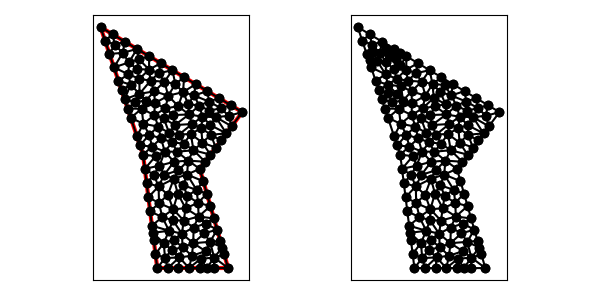

The file beside this chart, header and first rows:
1.400000000000000000e+01, 1.200000000000000000e+01, 4.000000000000000000e+00, 1.800000000000000000e+01, 7.000000000000000000e+00, 9.000000000000000000e+00, 8.000000000000000000e+00, 1.000000000000000000e+00, 1.300000000000000000e+01, 1.000000000000000000e+00, 1.100000000000000000e+01, 8.000000000000000000e+00, 8.579556280881808661e+00, 1.226549923141548071e+01, 8.460830222472280226e+00, 1.155971231952819700e+01, 9.120748991630394542e+00, 1.179456897991271092e+01, 8.720378498328161143e+00, 1.187326017695212954e+01, 0.000000000000000000e+00, 5.000000000000000000e-01
1.400000000000000000e+01, 1.200000000000000000e+01, 4.000000000000000000e+00, 1.800000000000000000e+01, 7.000000000000000000e+00, 9.000000000000000000e+00, 8.000000000000000000e+00, 1.000000000000000000e+00, 1.300000000000000000e+01, 1.000000000000000000e+00, 1.100000000000000000e+01, 8.000000000000000000e+00, 4.857492925712543652e+00, 1.748550424457247487e+01, 4.316227766016837997e+00, 1.705131670194948512e+01, 5.000752838003846179e+00, 1.675244544925042334e+01, 4.724824509911075943e+00, 1.709642213192412541e+01, 1.000000000000000000e+00, 5.000000000000000000e-01
1.400000000000000000e+01, 1.200000000000000000e+01, 4.000000000000000000e+00, 1.800000000000000000e+01, 7.000000000000000000e+00, 9.000000000000000000e+00, 8.000000000000000000e+00, 1.000000000000000000e+00, 1.300000000000000000e+01, 1.000000000000000000e+00, 1.100000000000000000e+01, 8.000000000000000000e+00, 4.857492925712543652e+00, 1.748550424457247487e+01, 4.000000000000000000e+00, 1.800000000000000000e+01, 4.316227766016837997e+00, 1.705131670194948512e+01, 4.391240230576460846e+00, 1.751227364884065096e+01, 1.000000000000000000e+00, 5.000000000000000000e-01
1.400000000000000000e+01, 1.200000000000000000e+01, 4.000000000000000000e+00, 1.800000000000000000e+01, 7.000000000000000000e+00, 9.000000000000000000e+00, 8.000000000000000000e+00, 1.000000000000000000e+00, 1.300000000000000000e+01, 1.000000000000000000e+00, 1.100000000000000000e+01, 8.000000000000000000e+00, 4.316227766016837997e+00, 1.705131670194948512e+01, 4.632455532033675993e+00, 1.610263340389897024e+01, 5.000752838003846179e+00, 1.675244544925042334e+01, 4.649812045351453982e+00, 1.663546518503295957e+01, 1.000000000000000000e+00, 5.000000000000000000e-01
1.400000000000000000e+01, 1.200000000000000000e+01, 4.000000000000000000e+00, 1.800000000000000000e+01, 7.000000000000000000e+00, 9.000000000000000000e+00, 8.000000000000000000e+00, 1.000000000000000000e+00, 1.300000000000000000e+01, 1.000000000000000000e+00, 1.100000000000000000e+01, 8.000000000000000000e+00, 1.010238809568809515e+01, 7.600295515946877245e+00, 1.100000000000000000e+01, 8.000000000000000000e+00, 1.018166021783050823e+01, 8.579676308073032942e+00, 1.042801610450620053e+01, 8.059990608006636137e+00, 0.000000000000000000e+00, 5.000000000000000000e-01
1.400000000000000000e+01, 1.200000000000000000e+01, 4.000000000000000000e+00, 1.800000000000000000e+01, 7.000000000000000000e+00, 9.000000000000000000e+00, 8.000000000000000000e+00, 1.000000000000000000e+00, 1.300000000000000000e+01, 1.000000000000000000e+00, 1.100000000000000000e+01, 8.000000000000000000e+00, 4.948683298050513102e+00, 1.515395010584845892e+01, 5.264911064067351099e+00, 1.420526680779794582e+01, 5.966739659150036346e+00, 1.466604161366507952e+01, 5.393444673755966257e+00, 1.467508617577049534e+01, 1.000000000000000000e+00, 5.000000000000000000e-01
1.400000000000000000e+01, 1.200000000000000000e+01, 4.000000000000000000e+00, 1.800000000000000000e+01, 7.000000000000000000e+00, 9.000000000000000000e+00, 8.000000000000000000e+00, 1.000000000000000000e+00, 1.300000000000000000e+01, 1.000000000000000000e+00, 1.100000000000000000e+01, 8.000000000000000000e+00, 5.566216181947434727e+00, 1.618087905700950913e+01, 5.714985851425089081e+00, 1.697100848914494620e+01, 5.000752838003846179e+00, 1.675244544925042334e+01, 5.427318290458789996e+00, 1.663477766513495837e+01, 1.000000000000000000e+00, 2.757345528160541903e-01
1.400000000000000000e+01, 1.200000000000000000e+01, 4.000000000000000000e+00, 1.800000000000000000e+01, 7.000000000000000000e+00, 9.000000000000000000e+00, 8.000000000000000000e+00, 1.000000000000000000e+00, 1.300000000000000000e+01, 1.000000000000000000e+00, 1.100000000000000000e+01, 8.000000000000000000e+00, 6.715738689428933483e+00, 1.572345393839537309e+01, 6.568308831282542393e+00, 1.503390706241650676e+01, 7.424225616625116153e+00, 1.500168615915190173e+01, 6.902757712445530380e+00, 1.525301571998792838e+01, 0.000000000000000000e+00, 2.672234106395681708e-01
1.400000000000000000e+01, 1.200000000000000000e+01, 4.000000000000000000e+00, 1.800000000000000000e+01, 7.000000000000000000e+00, 9.000000000000000000e+00, 8.000000000000000000e+00, 1.000000000000000000e+00, 1.300000000000000000e+01, 1.000000000000000000e+00, 1.100000000000000000e+01, 8.000000000000000000e+00, 6.568308831282542393e+00, 1.503390706241650676e+01, 6.001505676007691470e+00, 1.550489089850085023e+01, 5.966739659150036346e+00, 1.466604161366507952e+01, 6.178851388813423107e+00, 1.506827985819414550e+01, 0.000000000000000000e+00, 5.000000000000000000e-01
1.400000000000000000e+01, 1.200000000000000000e+01, 4.000000000000000000e+00, 1.800000000000000000e+01, 7.000000000000000000e+00, 9.000000000000000000e+00, 8.000000000000000000e+00, 1.000000000000000000e+00, 1.300000000000000000e+01, 1.000000000000000000e+00, 1.100000000000000000e+01, 8.000000000000000000e+00, 1.024251537274944290e+01, 1.183392652561746594e+01, 1.019508832747847649e+01, 1.256235327349610920e+01, 9.480040423256452797e+00, 1.241551545031733639e+01, 9.972548041161457988e+00, 1.227059841647697169e+01, 0.000000000000000000e+00, 5.000000000000000000e-01
1.400000000000000000e+01, 1.200000000000000000e+01, 4.000000000000000000e+00, 1.800000000000000000e+01, 7.000000000000000000e+00, 9.000000000000000000e+00, 8.000000000000000000e+00, 1.000000000000000000e+00, 1.300000000000000000e+01, 1.000000000000000000e+00, 1.100000000000000000e+01, 8.000000000000000000e+00, 4.632455532033675993e+00, 1.610263340389897024e+01, 4.948683298050513102e+00, 1.515395010584845892e+01, 5.566216181947434727e+00, 1.618087905700950913e+01, 5.049118337343874607e+00, 1.581248752225231158e+01, 1.000000000000000000e+00, 2.757345528160541903e-01
1.400000000000000000e+01, 1.200000000000000000e+01, 4.000000000000000000e+00, 1.800000000000000000e+01, 7.000000000000000000e+00, 9.000000000000000000e+00, 8.000000000000000000e+00, 1.000000000000000000e+00, 1.300000000000000000e+01, 1.000000000000000000e+00, 1.100000000000000000e+01, 8.000000000000000000e+00, 1.071498585142508730e+01, 1.397100848914494797e+01, 9.821409126397302458e+00, 1.341246795619486321e+01, 1.059065932212938321e+01, 1.317585016822262922e+01, 1.037568476665059158e+01, 1.351977553785414621e+01, 1.000000000000000000e+00, 3.691472519321830070e-01
1.400000000000000000e+01, 1.200000000000000000e+01, 4.000000000000000000e+00, 1.800000000000000000e+01, 7.000000000000000000e+00, 9.000000000000000000e+00, 8.000000000000000000e+00, 1.000000000000000000e+00, 1.300000000000000000e+01, 1.000000000000000000e+00, 1.100000000000000000e+01, 8.000000000000000000e+00, 9.124387034126371532e+00, 5.147319053431946401e+00, 9.096538899406452217e+00, 4.374768933363027301e+00, 9.869233353817760346e+00, 4.351263896713586377e+00, 9.363386429116863141e+00, 4.624450627836186989e+00, 0.000000000000000000e+00, 5.000000000000000000e-01
1.400000000000000000e+01, 1.200000000000000000e+01, 4.000000000000000000e+00, 1.800000000000000000e+01, 7.000000000000000000e+00, 9.000000000000000000e+00, 8.000000000000000000e+00, 1.000000000000000000e+00, 1.300000000000000000e+01, 1.000000000000000000e+00, 1.100000000000000000e+01, 8.000000000000000000e+00, 4.857492925712543652e+00, 1.748550424457247487e+01, 5.000752838003846179e+00, 1.675244544925042334e+01, 5.714985851425089081e+00, 1.697100848914494620e+01, 5.191077205047159637e+00, 1.706965272765594932e+01, 1.000000000000000000e+00, 5.000000000000000000e-01
1.400000000000000000e+01, 1.200000000000000000e+01, 4.000000000000000000e+00, 1.800000000000000000e+01, 7.000000000000000000e+00, 9.000000000000000000e+00, 8.000000000000000000e+00, 1.000000000000000000e+00, 1.300000000000000000e+01, 1.000000000000000000e+00, 1.100000000000000000e+01, 8.000000000000000000e+00, 6.132455532033675105e+00, 1.160263340389897380e+01, 7.024779473786252559e+00, 1.117712099451122931e+01, 6.905101073834077674e+00, 1.223628695499395747e+01, 6.687445359884669038e+00, 1.167201378446805471e+01, 1.000000000000000000e+00, 5.000000000000000000e-01
1.400000000000000000e+01, 1.200000000000000000e+01, 4.000000000000000000e+00, 1.800000000000000000e+01, 7.000000000000000000e+00, 9.000000000000000000e+00, 8.000000000000000000e+00, 1.000000000000000000e+00, 1.300000000000000000e+01, 1.000000000000000000e+00, 1.100000000000000000e+01, 8.000000000000000000e+00, 5.714985851425089081e+00, 1.697100848914494620e+01, 5.566216181947434727e+00, 1.618087905700950913e+01, 6.572478777137632733e+00, 1.645651273371742107e+01, 5.951226936836718551e+00, 1.653613342662395880e+01, 1.000000000000000000e+00, 2.757345528160541903e-01
1.400000000000000000e+01, 1.200000000000000000e+01, 4.000000000000000000e+00, 1.800000000000000000e+01, 7.000000000000000000e+00, 9.000000000000000000e+00, 8.000000000000000000e+00, 1.000000000000000000e+00, 1.300000000000000000e+01, 1.000000000000000000e+00, 1.100000000000000000e+01, 8.000000000000000000e+00, 4.632455532033675993e+00, 1.610263340389897024e+01, 5.566216181947434727e+00, 1.618087905700950913e+01, 5.000752838003846179e+00, 1.675244544925042334e+01, 5.066474850661651708e+00, 1.634531930338630090e+01, 1.000000000000000000e+00, 2.757345528160541903e-01
1.400000000000000000e+01, 1.200000000000000000e+01, 4.000000000000000000e+00, 1.800000000000000000e+01, 7.000000000000000000e+00, 9.000000000000000000e+00, 8.000000000000000000e+00, 1.000000000000000000e+00, 1.300000000000000000e+01, 1.000000000000000000e+00, 1.100000000000000000e+01, 8.000000000000000000e+00, 6.572478777137632733e+00, 1.645651273371742107e+01, 6.001505676007691470e+00, 1.550489089850085023e+01, 6.715738689428933483e+00, 1.572345393839537309e+01, 6.429907714191419821e+00, 1.589495252353788146e+01, 1.000000000000000000e+00, 2.672234106395681708e-01
1.400000000000000000e+01, 1.200000000000000000e+01, 4.000000000000000000e+00, 1.800000000000000000e+01, 7.000000000000000000e+00, 9.000000000000000000e+00, 8.000000000000000000e+00, 1.000000000000000000e+00, 1.300000000000000000e+01, 1.000000000000000000e+00, 1.100000000000000000e+01, 8.000000000000000000e+00, 8.509401930255544144e+00, 1.414829060027208207e+01, 8.098883751349589488e+00, 1.474292833472762965e+01, 7.526633954290359974e+00, 1.421496636725609974e+01, 8.044973211965164239e+00, 1.436872843408526990e+01, 0.000000000000000000e+00, 5.000000000000000000e-01
1.400000000000000000e+01, 1.200000000000000000e+01, 4.000000000000000000e+00, 1.800000000000000000e+01, 7.000000000000000000e+00, 9.000000000000000000e+00, 8.000000000000000000e+00, 1.000000000000000000e+00, 1.300000000000000000e+01, 1.000000000000000000e+00, 1.100000000000000000e+01, 8.000000000000000000e+00, 6.001505676007691470e+00, 1.550489089850085023e+01, 6.572478777137632733e+00, 1.645651273371742107e+01, 5.566216181947434727e+00, 1.618087905700950913e+01, 6.046733545030920531e+00, 1.604742756307592799e+01, 1.000000000000000000e+00, 2.757345528160541903e-01
1.400000000000000000e+01, 1.200000000000000000e+01, 4.000000000000000000e+00, 1.800000000000000000e+01, 7.000000000000000000e+00, 9.000000000000000000e+00, 8.000000000000000000e+00, 1.000000000000000000e+00, 1.300000000000000000e+01, 1.000000000000000000e+00, 1.100000000000000000e+01, 8.000000000000000000e+00, 7.429971702850176385e+00, 1.594201697828989417e+01, 6.572478777137632733e+00, 1.645651273371742107e+01, 6.715738689428933483e+00, 1.572345393839537309e+01, 6.906063056472247830e+00, 1.604066121680089552e+01, 1.000000000000000000e+00, 2.672234106395681708e-01
1.400000000000000000e+01, 1.200000000000000000e+01, 4.000000000000000000e+00, 1.800000000000000000e+01, 7.000000000000000000e+00, 9.000000000000000000e+00, 8.000000000000000000e+00, 1.000000000000000000e+00, 1.300000000000000000e+01, 1.000000000000000000e+00, 1.100000000000000000e+01, 8.000000000000000000e+00, 8.772948731652689958e+00, 1.315767405541952151e+01, 8.579556280881808661e+00, 1.226549923141548071e+01, 9.480040423256452797e+00, 1.241551545031733639e+01, 8.944181811930318915e+00, 1.261289624571744561e+01, 0.000000000000000000e+00, 5.000000000000000000e-01
1.400000000000000000e+01, 1.200000000000000000e+01, 4.000000000000000000e+00, 1.800000000000000000e+01, 7.000000000000000000e+00, 9.000000000000000000e+00, 8.000000000000000000e+00, 1.000000000000000000e+00, 1.300000000000000000e+01, 1.000000000000000000e+00, 1.100000000000000000e+01, 8.000000000000000000e+00, 7.429971702850176385e+00, 1.594201697828989417e+01, 7.424225616625116153e+00, 1.500168615915190173e+01, 8.251225239993903671e+00, 1.544926485600365851e+01, 7.701807519823065995e+00, 1.546432266448181814e+01, 1.000000000000000000e+00, 5.000000000000000000e-01
1.400000000000000000e+01, 1.200000000000000000e+01, 4.000000000000000000e+00, 1.800000000000000000e+01, 7.000000000000000000e+00, 9.000000000000000000e+00, 8.000000000000000000e+00, 1.000000000000000000e+00, 1.300000000000000000e+01, 1.000000000000000000e+00, 1.100000000000000000e+01, 8.000000000000000000e+00, 5.966739659150036346e+00, 1.466604161366507952e+01, 6.745077283237561616e+00, 1.435129196469400270e+01, 6.568308831282542393e+00, 1.503390706241650676e+01, 6.426708591223380118e+00, 1.468374688025853025e+01, 0.000000000000000000e+00, 5.000000000000000000e-01
1.400000000000000000e+01, 1.200000000000000000e+01, 4.000000000000000000e+00, 1.800000000000000000e+01, 7.000000000000000000e+00, 9.000000000000000000e+00, 8.000000000000000000e+00, 1.000000000000000000e+00, 1.300000000000000000e+01, 1.000000000000000000e+00, 1.100000000000000000e+01, 8.000000000000000000e+00, 8.251225239993903671e+00, 1.544926485600365851e+01, 8.098883751349589488e+00, 1.474292833472762965e+01, 9.072478777137632733e+00, 1.495651273371742107e+01, 8.474195922827041372e+00, 1.504956864148290130e+01, 1.000000000000000000e+00, 5.000000000000000000e-01
1.400000000000000000e+01, 1.200000000000000000e+01, 4.000000000000000000e+00, 1.800000000000000000e+01, 7.000000000000000000e+00, 9.000000000000000000e+00, 8.000000000000000000e+00, 1.000000000000000000e+00, 1.300000000000000000e+01, 1.000000000000000000e+00, 1.100000000000000000e+01, 8.000000000000000000e+00, 6.905101073834077674e+00, 1.223628695499395747e+01, 5.915569415042094548e+00, 1.225329175487371636e+01, 6.132455532033675105e+00, 1.160263340389897380e+01, 6.317708673636615480e+00, 1.203073737125554921e+01, 1.000000000000000000e+00, 5.000000000000000000e-01
1.400000000000000000e+01, 1.200000000000000000e+01, 4.000000000000000000e+00, 1.800000000000000000e+01, 7.000000000000000000e+00, 9.000000000000000000e+00, 8.000000000000000000e+00, 1.000000000000000000e+00, 1.300000000000000000e+01, 1.000000000000000000e+00, 1.100000000000000000e+01, 8.000000000000000000e+00, 6.715738689428933483e+00, 1.572345393839537309e+01, 7.424225616625116153e+00, 1.500168615915190173e+01, 7.429971702850176385e+00, 1.594201697828989417e+01, 7.189978669634743191e+00, 1.555571902527905515e+01, 1.000000000000000000e+00, 2.672234106395681708e-01
1.400000000000000000e+01, 1.200000000000000000e+01, 4.000000000000000000e+00, 1.800000000000000000e+01, 7.000000000000000000e+00, 9.000000000000000000e+00, 8.000000000000000000e+00, 1.000000000000000000e+00, 1.300000000000000000e+01, 1.000000000000000000e+00, 1.100000000000000000e+01, 8.000000000000000000e+00, 7.424225616625116153e+00, 1.500168615915190173e+01, 8.098883751349589488e+00, 1.474292833472762965e+01, 8.251225239993903671e+00, 1.544926485600365851e+01, 7.924778202656202808e+00, 1.506462644996106270e+01, 1.000000000000000000e+00, 5.000000000000000000e-01
1.400000000000000000e+01, 1.200000000000000000e+01, 4.000000000000000000e+00, 1.800000000000000000e+01, 7.000000000000000000e+00, 9.000000000000000000e+00, 8.000000000000000000e+00, 1.000000000000000000e+00, 1.300000000000000000e+01, 1.000000000000000000e+00, 1.100000000000000000e+01, 8.000000000000000000e+00, 7.526633954290359974e+00, 1.421496636725609974e+01, 7.424225616625116153e+00, 1.500168615915190173e+01, 6.745077283237561616e+00, 1.435129196469400270e+01, 7.231978951384346210e+00, 1.452264816370066747e+01, 0.000000000000000000e+00, 5.000000000000000000e-01
1.400000000000000000e+01, 1.200000000000000000e+01, 4.000000000000000000e+00, 1.800000000000000000e+01, 7.000000000000000000e+00, 9.000000000000000000e+00, 8.000000000000000000e+00, 1.000000000000000000e+00, 1.300000000000000000e+01, 1.000000000000000000e+00, 1.100000000000000000e+01, 8.000000000000000000e+00, 6.748419132441274115e+00, 1.328798851311099938e+01, 7.526633954290359974e+00, 1.421496636725609974e+01, 6.745077283237561616e+00, 1.435129196469400270e+01, 7.006710123323064643e+00, 1.395141561502036609e+01, 0.000000000000000000e+00, 3.518903063023001154e-01
1.400000000000000000e+01, 1.200000000000000000e+01, 4.000000000000000000e+00, 1.800000000000000000e+01, 7.000000000000000000e+00, 9.000000000000000000e+00, 8.000000000000000000e+00, 1.000000000000000000e+00, 1.300000000000000000e+01, 1.000000000000000000e+00, 1.100000000000000000e+01, 8.000000000000000000e+00, 7.526633954290359974e+00, 1.421496636725609974e+01, 7.796237874798958245e+00, 1.346882346899174721e+01, 8.509401930255544144e+00, 1.414829060027208207e+01, 7.944091253114955009e+00, 1.394402681217331086e+01, 0.000000000000000000e+00, 5.000000000000000000e-01
1.400000000000000000e+01, 1.200000000000000000e+01, 4.000000000000000000e+00, 1.800000000000000000e+01, 7.000000000000000000e+00, 9.000000000000000000e+00, 8.000000000000000000e+00, 1.000000000000000000e+00, 1.300000000000000000e+01, 1.000000000000000000e+00, 1.100000000000000000e+01, 8.000000000000000000e+00, 8.772948731652689958e+00, 1.315767405541952151e+01, 8.509401930255544144e+00, 1.414829060027208207e+01, 7.796237874798958245e+00, 1.346882346899174721e+01, 8.359529512235729598e+00, 1.359159604156111811e+01, 0.000000000000000000e+00, 5.000000000000000000e-01
1.400000000000000000e+01, 1.200000000000000000e+01, 4.000000000000000000e+00, 1.800000000000000000e+01, 7.000000000000000000e+00, 9.000000000000000000e+00, 8.000000000000000000e+00, 1.000000000000000000e+00, 1.300000000000000000e+01, 1.000000000000000000e+00, 1.100000000000000000e+01, 8.000000000000000000e+00, 9.072478777137632733e+00, 1.495651273371742107e+01, 8.509401930255544144e+00, 1.414829060027208207e+01, 9.276296259041959757e+00, 1.397810278926602123e+01, 8.952725655478378286e+00, 1.436096870775184264e+01, 1.000000000000000000e+00, 5.000000000000000000e-01
1.400000000000000000e+01, 1.200000000000000000e+01, 4.000000000000000000e+00, 1.800000000000000000e+01, 7.000000000000000000e+00, 9.000000000000000000e+00, 8.000000000000000000e+00, 1.000000000000000000e+00, 1.300000000000000000e+01, 1.000000000000000000e+00, 1.100000000000000000e+01, 8.000000000000000000e+00, 7.526633954290359974e+00, 1.421496636725609974e+01, 8.098883751349589488e+00, 1.474292833472762965e+01, 7.424225616625116153e+00, 1.500168615915190173e+01, 7.683247774088354909e+00, 1.465319362037854489e+01, 0.000000000000000000e+00, 5.000000000000000000e-01
1.400000000000000000e+01, 1.200000000000000000e+01, 4.000000000000000000e+00, 1.800000000000000000e+01, 7.000000000000000000e+00, 9.000000000000000000e+00, 8.000000000000000000e+00, 1.000000000000000000e+00, 1.300000000000000000e+01, 1.000000000000000000e+00, 1.100000000000000000e+01, 8.000000000000000000e+00, 9.072478777137632733e+00, 1.495651273371742107e+01, 8.098883751349589488e+00, 1.474292833472762965e+01, 8.509401930255544144e+00, 1.414829060027208207e+01, 8.560254819580920937e+00, 1.461591055623904367e+01, 1.000000000000000000e+00, 5.000000000000000000e-01
1.400000000000000000e+01, 1.200000000000000000e+01, 4.000000000000000000e+00, 1.800000000000000000e+01, 7.000000000000000000e+00, 9.000000000000000000e+00, 8.000000000000000000e+00, 1.000000000000000000e+00, 1.300000000000000000e+01, 1.000000000000000000e+00, 1.100000000000000000e+01, 8.000000000000000000e+00, 8.772948731652689958e+00, 1.315767405541952151e+01, 7.823529226151044291e+00, 1.262997170845916628e+01, 8.579556280881808661e+00, 1.226549923141548071e+01, 8.392011412895181266e+00, 1.268438166509805676e+01, 0.000000000000000000e+00, 5.000000000000000000e-01
1.400000000000000000e+01, 1.200000000000000000e+01, 4.000000000000000000e+00, 1.800000000000000000e+01, 7.000000000000000000e+00, 9.000000000000000000e+00, 8.000000000000000000e+00, 1.000000000000000000e+00, 1.300000000000000000e+01, 1.000000000000000000e+00, 1.100000000000000000e+01, 8.000000000000000000e+00, 9.528647419275404928e+00, 1.041757450795998352e+01, 1.036854155492271090e+01, 1.046107498997554686e+01, 1.046453106587606641e+01, 1.116209701265034582e+01, 1.012057334669139408e+01, 1.068024883686195814e+01, 0.000000000000000000e+00, 5.000000000000000000e-01
1.400000000000000000e+01, 1.200000000000000000e+01, 4.000000000000000000e+00, 1.800000000000000000e+01, 7.000000000000000000e+00, 9.000000000000000000e+00, 8.000000000000000000e+00, 1.000000000000000000e+00, 1.300000000000000000e+01, 1.000000000000000000e+00, 1.100000000000000000e+01, 8.000000000000000000e+00, 6.905101073834077674e+00, 1.223628695499395747e+01, 7.799657631787389356e+00, 1.179101566611262442e+01, 7.823529226151044291e+00, 1.262997170845916628e+01, 7.509429310590836515e+00, 1.221909144318858331e+01, 0.000000000000000000e+00, 5.000000000000000000e-01
1.400000000000000000e+01, 1.200000000000000000e+01, 4.000000000000000000e+00, 1.800000000000000000e+01, 7.000000000000000000e+00, 9.000000000000000000e+00, 8.000000000000000000e+00, 1.000000000000000000e+00, 1.300000000000000000e+01, 1.000000000000000000e+00, 1.100000000000000000e+01, 8.000000000000000000e+00, 8.772948731652689958e+00, 1.315767405541952151e+01, 9.821409126397302458e+00, 1.341246795619486321e+01, 9.276296259041959757e+00, 1.397810278926602123e+01, 9.290218039030650132e+00, 1.351608160029346983e+01, 0.000000000000000000e+00, 3.691472519321830070e-01
1.400000000000000000e+01, 1.200000000000000000e+01, 4.000000000000000000e+00, 1.800000000000000000e+01, 7.000000000000000000e+00, 9.000000000000000000e+00, 8.000000000000000000e+00, 1.000000000000000000e+00, 1.300000000000000000e+01, 1.000000000000000000e+00, 1.100000000000000000e+01, 8.000000000000000000e+00, 8.772948731652689958e+00, 1.315767405541952151e+01, 9.480040423256452797e+00, 1.241551545031733639e+01, 9.821409126397302458e+00, 1.341246795619486321e+01, 9.358132760435482922e+00, 1.299521915397724037e+01, 0.000000000000000000e+00, 3.691472519321830070e-01
1.400000000000000000e+01, 1.200000000000000000e+01, 4.000000000000000000e+00, 1.800000000000000000e+01, 7.000000000000000000e+00, 9.000000000000000000e+00, 8.000000000000000000e+00, 1.000000000000000000e+00, 1.300000000000000000e+01, 1.000000000000000000e+00, 1.100000000000000000e+01, 8.000000000000000000e+00, 1.071498585142508730e+01, 1.397100848914494797e+01, 9.893732314281360019e+00, 1.446376061143118363e+01, 9.821409126397302458e+00, 1.341246795619486321e+01, 1.014337576403458385e+01, 1.394907901892366375e+01, 1.000000000000000000e+00, 3.691472519321830070e-01
1.400000000000000000e+01, 1.200000000000000000e+01, 4.000000000000000000e+00, 1.800000000000000000e+01, 7.000000000000000000e+00, 9.000000000000000000e+00, 8.000000000000000000e+00, 1.000000000000000000e+00, 1.300000000000000000e+01, 1.000000000000000000e+00, 1.100000000000000000e+01, 8.000000000000000000e+00, 9.821409126397302458e+00, 1.341246795619486321e+01, 9.893732314281360019e+00, 1.446376061143118363e+01, 9.276296259041959757e+00, 1.397810278926602123e+01, 9.663812566573541929e+00, 1.395144378563068877e+01, 1.000000000000000000e+00, 3.691472519321830070e-01
1.400000000000000000e+01, 1.200000000000000000e+01, 4.000000000000000000e+00, 1.800000000000000000e+01, 7.000000000000000000e+00, 9.000000000000000000e+00, 8.000000000000000000e+00, 1.000000000000000000e+00, 1.300000000000000000e+01, 1.000000000000000000e+00, 1.100000000000000000e+01, 8.000000000000000000e+00, 6.783113883008418554e+00, 9.650658350974744337e+00, 7.634924873525319455e+00, 9.573118486161074969e+00, 7.434503767772927318e+00, 1.040465253979830074e+01, 7.284180841435554221e+00, 9.876143125644707865e+00, 1.000000000000000000e+00, 5.000000000000000000e-01
1.400000000000000000e+01, 1.200000000000000000e+01, 4.000000000000000000e+00, 1.800000000000000000e+01, 7.000000000000000000e+00, 9.000000000000000000e+00, 8.000000000000000000e+00, 1.000000000000000000e+00, 1.300000000000000000e+01, 1.000000000000000000e+00, 1.100000000000000000e+01, 8.000000000000000000e+00, 8.069704379029083441e+00, 1.097861765649559374e+01, 7.024779473786252559e+00, 1.117712099451122931e+01, 7.434503767772927318e+00, 1.040465253979830074e+01, 7.509662540196088365e+00, 1.085346373026837341e+01, 0.000000000000000000e+00, 5.000000000000000000e-01
1.400000000000000000e+01, 1.200000000000000000e+01, 4.000000000000000000e+00, 1.800000000000000000e+01, 7.000000000000000000e+00, 9.000000000000000000e+00, 8.000000000000000000e+00, 1.000000000000000000e+00, 1.300000000000000000e+01, 1.000000000000000000e+00, 1.100000000000000000e+01, 8.000000000000000000e+00, 9.072478777137632733e+00, 1.495651273371742107e+01, 9.276296259041959757e+00, 1.397810278926602123e+01, 9.893732314281360019e+00, 1.446376061143118363e+01, 9.414169116820318095e+00, 1.446612537813820865e+01, 1.000000000000000000e+00, 5.000000000000000000e-01
1.400000000000000000e+01, 1.200000000000000000e+01, 4.000000000000000000e+00, 1.800000000000000000e+01, 7.000000000000000000e+00, 9.000000000000000000e+00, 8.000000000000000000e+00, 1.000000000000000000e+00, 1.300000000000000000e+01, 1.000000000000000000e+00, 1.100000000000000000e+01, 8.000000000000000000e+00, 8.772948731652689958e+00, 1.315767405541952151e+01, 9.276296259041959757e+00, 1.397810278926602123e+01, 8.509401930255544144e+00, 1.414829060027208207e+01, 8.852882306983397953e+00, 1.376135581498587612e+01, 0.000000000000000000e+00, 5.000000000000000000e-01
1.400000000000000000e+01, 1.200000000000000000e+01, 4.000000000000000000e+00, 1.800000000000000000e+01, 7.000000000000000000e+00, 9.000000000000000000e+00, 8.000000000000000000e+00, 1.000000000000000000e+00, 1.300000000000000000e+01, 1.000000000000000000e+00, 1.100000000000000000e+01, 8.000000000000000000e+00, 7.823529226151044291e+00, 1.262997170845916628e+01, 8.772948731652689958e+00, 1.315767405541952151e+01, 7.796237874798958245e+00, 1.346882346899174721e+01, 8.130905277534230535e+00, 1.308548974429014322e+01, 0.000000000000000000e+00, 5.000000000000000000e-01
1.400000000000000000e+01, 1.200000000000000000e+01, 4.000000000000000000e+00, 1.800000000000000000e+01, 7.000000000000000000e+00, 9.000000000000000000e+00, 8.000000000000000000e+00, 1.000000000000000000e+00, 1.300000000000000000e+01, 1.000000000000000000e+00, 1.100000000000000000e+01, 8.000000000000000000e+00, 7.024779473786252559e+00, 1.117712099451122931e+01, 8.069704379029083441e+00, 1.097861765649559374e+01, 7.799657631787389356e+00, 1.179101566611262442e+01, 7.631380494867575415e+00, 1.131558477237314797e+01, 0.000000000000000000e+00, 5.000000000000000000e-01
1.400000000000000000e+01, 1.200000000000000000e+01, 4.000000000000000000e+00, 1.800000000000000000e+01, 7.000000000000000000e+00, 9.000000000000000000e+00, 8.000000000000000000e+00, 1.000000000000000000e+00, 1.300000000000000000e+01, 1.000000000000000000e+00, 1.100000000000000000e+01, 8.000000000000000000e+00, 6.748419132441274115e+00, 1.328798851311099938e+01, 7.796237874798958245e+00, 1.346882346899174721e+01, 7.526633954290359974e+00, 1.421496636725609974e+01, 7.357096987176864111e+00, 1.365725944978628092e+01, 0.000000000000000000e+00, 3.518903063023001154e-01
1.400000000000000000e+01, 1.200000000000000000e+01, 4.000000000000000000e+00, 1.800000000000000000e+01, 7.000000000000000000e+00, 9.000000000000000000e+00, 8.000000000000000000e+00, 1.000000000000000000e+00, 1.300000000000000000e+01, 1.000000000000000000e+00, 1.100000000000000000e+01, 8.000000000000000000e+00, 7.799657631787389356e+00, 1.179101566611262442e+01, 8.579556280881808661e+00, 1.226549923141548071e+01, 7.823529226151044291e+00, 1.262997170845916628e+01, 8.067581046273414103e+00, 1.222882886866242380e+01, 0.000000000000000000e+00, 5.000000000000000000e-01
1.400000000000000000e+01, 1.200000000000000000e+01, 4.000000000000000000e+00, 1.800000000000000000e+01, 7.000000000000000000e+00, 9.000000000000000000e+00, 8.000000000000000000e+00, 1.000000000000000000e+00, 1.300000000000000000e+01, 1.000000000000000000e+00, 1.100000000000000000e+01, 8.000000000000000000e+00, 7.199483352727916952e+00, 1.281766584646926610e+01, 7.796237874798958245e+00, 1.346882346899174721e+01, 6.748419132441274115e+00, 1.328798851311099938e+01, 7.248046786656050067e+00, 1.319149260952400482e+01, 0.000000000000000000e+00, 3.518903063023001154e-01
1.400000000000000000e+01, 1.200000000000000000e+01, 4.000000000000000000e+00, 1.800000000000000000e+01, 7.000000000000000000e+00, 9.000000000000000000e+00, 8.000000000000000000e+00, 1.000000000000000000e+00, 1.300000000000000000e+01, 1.000000000000000000e+00, 1.100000000000000000e+01, 8.000000000000000000e+00, 6.124250281116144556e+00, 1.393580424316911959e+01, 5.698683298050513102e+00, 1.290395010584845892e+01, 6.748419132441274115e+00, 1.328798851311099938e+01, 6.190450903869311183e+00, 1.337591428737619204e+01, 1.000000000000000000e+00, 3.518903063023001154e-01
1.400000000000000000e+01, 1.200000000000000000e+01, 4.000000000000000000e+00, 1.800000000000000000e+01, 7.000000000000000000e+00, 9.000000000000000000e+00, 8.000000000000000000e+00, 1.000000000000000000e+00, 1.300000000000000000e+01, 1.000000000000000000e+00, 1.100000000000000000e+01, 8.000000000000000000e+00, 4.948683298050513102e+00, 1.515395010584845892e+01, 5.966739659150036346e+00, 1.466604161366507952e+01, 6.001505676007691470e+00, 1.550489089850085023e+01, 5.638976211069413047e+00, 1.510829420600479445e+01, 1.000000000000000000e+00, 5.000000000000000000e-01
1.400000000000000000e+01, 1.200000000000000000e+01, 4.000000000000000000e+00, 1.800000000000000000e+01, 7.000000000000000000e+00, 9.000000000000000000e+00, 8.000000000000000000e+00, 1.000000000000000000e+00, 1.300000000000000000e+01, 1.000000000000000000e+00, 1.100000000000000000e+01, 8.000000000000000000e+00, 6.905101073834077674e+00, 1.223628695499395747e+01, 7.823529226151044291e+00, 1.262997170845916628e+01, 7.199483352727916952e+00, 1.281766584646926610e+01, 7.309371217571012380e+00, 1.256130816997413113e+01, 0.000000000000000000e+00, 5.000000000000000000e-01
1.400000000000000000e+01, 1.200000000000000000e+01, 4.000000000000000000e+00, 1.800000000000000000e+01, 7.000000000000000000e+00, 9.000000000000000000e+00, 8.000000000000000000e+00, 1.000000000000000000e+00, 1.300000000000000000e+01, 1.000000000000000000e+00, 1.100000000000000000e+01, 8.000000000000000000e+00, 6.418179684594202072e+00, 1.270126763958661975e+01, 5.915569415042094548e+00, 1.225329175487371636e+01, 6.905101073834077674e+00, 1.223628695499395747e+01, 6.412950057823458394e+00, 1.239694878315143001e+01, 1.000000000000000000e+00, 3.634195519269042829e-01
1.400000000000000000e+01, 1.200000000000000000e+01, 4.000000000000000000e+00, 1.800000000000000000e+01, 7.000000000000000000e+00, 9.000000000000000000e+00, 8.000000000000000000e+00, 1.000000000000000000e+00, 1.300000000000000000e+01, 1.000000000000000000e+00, 1.100000000000000000e+01, 8.000000000000000000e+00, 5.264911064067351099e+00, 1.420526680779794582e+01, 5.481797181058931656e+00, 1.355460845682320326e+01, 6.124250281116144556e+00, 1.393580424316911959e+01, 5.623652842080808512e+00, 1.389855983593009192e+01, 1.000000000000000000e+00, 5.000000000000000000e-01
1.400000000000000000e+01, 1.200000000000000000e+01, 4.000000000000000000e+00, 1.800000000000000000e+01, 7.000000000000000000e+00, 9.000000000000000000e+00, 8.000000000000000000e+00, 1.000000000000000000e+00, 1.300000000000000000e+01, 1.000000000000000000e+00, 1.100000000000000000e+01, 8.000000000000000000e+00, 7.424225616625116153e+00, 1.500168615915190173e+01, 6.568308831282542393e+00, 1.503390706241650676e+01, 6.745077283237561616e+00, 1.435129196469400270e+01, 6.912537243715074275e+00, 1.479562839542080432e+01, 0.000000000000000000e+00, 5.000000000000000000e-01
1.400000000000000000e+01, 1.200000000000000000e+01, 4.000000000000000000e+00, 1.800000000000000000e+01, 7.000000000000000000e+00, 9.000000000000000000e+00, 8.000000000000000000e+00, 1.000000000000000000e+00, 1.300000000000000000e+01, 1.000000000000000000e+00, 1.100000000000000000e+01, 8.000000000000000000e+00, 6.001505676007691470e+00, 1.550489089850085023e+01, 6.568308831282542393e+00, 1.503390706241650676e+01, 6.715738689428933483e+00, 1.572345393839537309e+01, 6.428517732239722449e+00, 1.542075063310424277e+01, 0.000000000000000000e+00, 2.672234106395681708e-01
1.400000000000000000e+01, 1.200000000000000000e+01, 4.000000000000000000e+00, 1.800000000000000000e+01, 7.000000000000000000e+00, 9.000000000000000000e+00, 8.000000000000000000e+00, 1.000000000000000000e+00, 1.300000000000000000e+01, 1.000000000000000000e+00, 1.100000000000000000e+01, 8.000000000000000000e+00, 5.264911064067351099e+00, 1.420526680779794582e+01, 6.124250281116144556e+00, 1.393580424316911959e+01, 5.966739659150036346e+00, 1.466604161366507952e+01, 5.785300334777844000e+00, 1.426903755487738046e+01, 1.000000000000000000e+00, 5.000000000000000000e-01
1.400000000000000000e+01, 1.200000000000000000e+01, 4.000000000000000000e+00, 1.800000000000000000e+01, 7.000000000000000000e+00, 9.000000000000000000e+00, 8.000000000000000000e+00, 1.000000000000000000e+00, 1.300000000000000000e+01, 1.000000000000000000e+00, 1.100000000000000000e+01, 8.000000000000000000e+00, 6.418179684594202072e+00, 1.270126763958661975e+01, 5.698683298050513102e+00, 1.290395010584845892e+01, 5.915569415042094548e+00, 1.225329175487371636e+01, 6.010810799228937462e+00, 1.261950316676959716e+01, 1.000000000000000000e+00, 3.634195519269042829e-01
1.400000000000000000e+01, 1.200000000000000000e+01, 4.000000000000000000e+00, 1.800000000000000000e+01, 7.000000000000000000e+00, 9.000000000000000000e+00, 8.000000000000000000e+00, 1.000000000000000000e+00, 1.300000000000000000e+01, 1.000000000000000000e+00, 1.100000000000000000e+01, 8.000000000000000000e+00, 5.698683298050513102e+00, 1.290395010584845892e+01, 6.124250281116144556e+00, 1.393580424316911959e+01, 5.481797181058931656e+00, 1.355460845682320326e+01, 5.768243586741863105e+00, 1.346478760194692903e+01, 1.000000000000000000e+00, 5.000000000000000000e-01
... 182 more rows
